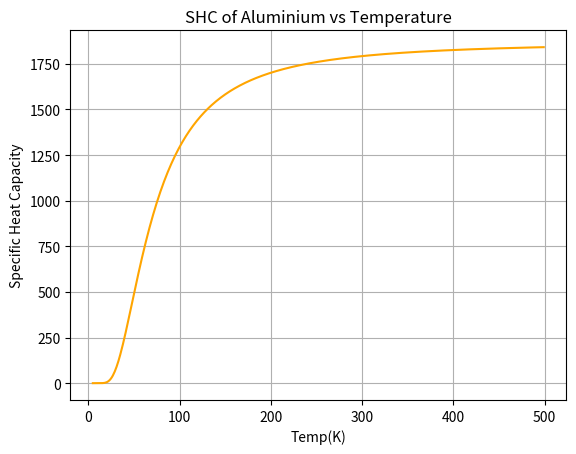
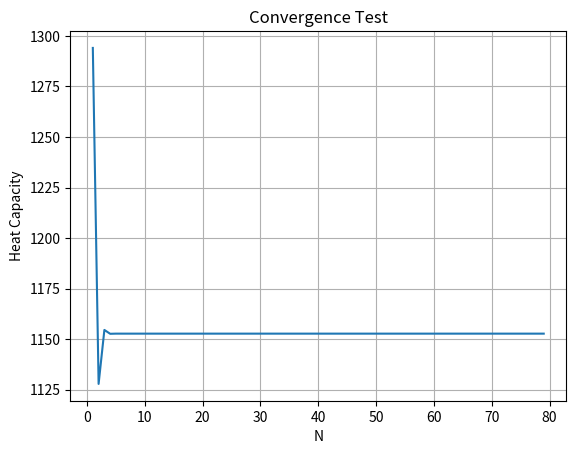

Reproduce these figures in Python, in order.
#Newman Exercise 5.9
import numpy as np
import matplotlib.pyplot as plt
N=1
V = 1000*1/1e6
rho = 6.022*1e28
theta = 428
kb = 1.38e-23
C=9*V*rho*kb
def gaussxw(N):
    a = np.linspace(3,4*N-1,N)/(4*N+2)
    x = np.cos(np.pi*a+1/(8*N*N*np.tan(a)))
    epsilon = 1e-15
    delta = 1.0
    while delta>epsilon:
        p0 = np.ones(N,float)
        p1 = np.copy(x)
        for k in range(1,N):
            p0,p1 = p1,((2*k+1)*x*p1-k*p0)/(k+1)
        dp = (N+1)*(p0-x*p1)/(1-x*x)
        dx = p1/dp
        x -= dx
        delta = max(abs(dx))
    w = 2*(N+1)*(N+1)/(N*N*(1-x*x)*dp*dp)
    return x,w
def gaussxwab(N,a,b):
    x,w = gaussxw(N)
    return 0.5*(b-a)*x+0.5*(b+a),0.5*(b-a)*w
def cv(T, N):
    def f(x):
        return ((x**4*np.exp(x))/((np.exp(x)-1)**2))
    xp, wp = gaussxwab(N,0,theta/T)
    integral = sum(f(xp)*wp)
    return ((T/theta)**3)*integral*C
shcpoints = []
for i in np.arange(5, 500, 1):
    shc = cv(i, N)
    shcpoints.append(shc)
plt.figure()
plt.plot(np.arange(5, 500, 1),shcpoints,color=('orange'))
plt.grid()
plt.xlabel("Temp(K)")
plt.ylabel("Specific Heat Capacity")
plt.title("SHC of Aluminium vs Temperature")
#plt.savefig("schplot.png")
  


n = np.arange(1, 80)
sh = np.zeros(len(n))
for i in range(0, len(sh)):
    sh[i] = cv(100, n[i])
plt.figure()
plt.plot(n, sh)
plt.xlabel('N')
plt.ylabel('Heat Capacity')
plt.title('Convergence Test')
plt.grid()
#plt.savefig("convergancetest.png")
plt.show()

